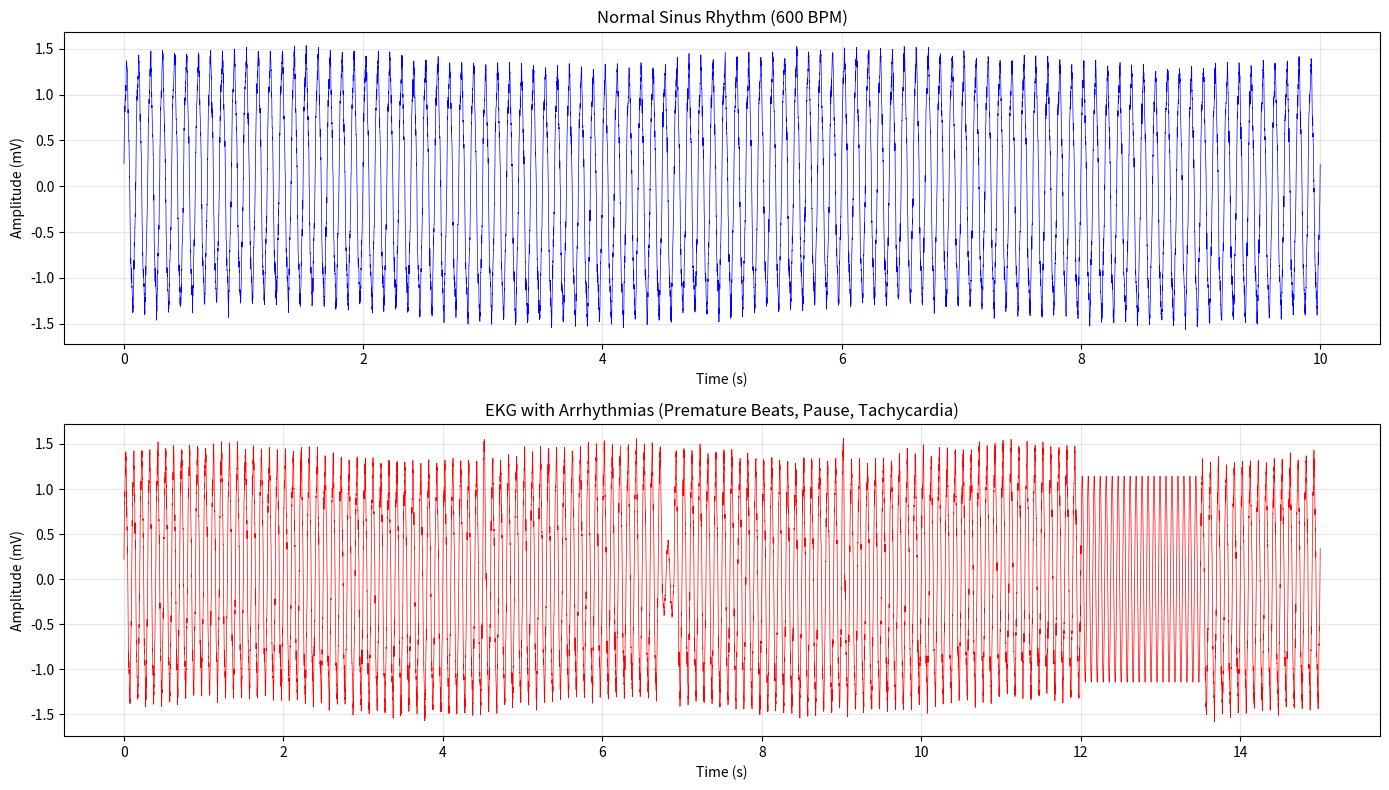

The matplotlib source for this figure:
#!/usr/bin/env python3
"""Generate synthetic EKG data for testing."""

import numpy as np
import matplotlib.pyplot as plt


def generate_synthetic_ekg(duration=10, sampling_rate=1000, heart_rate=600, 
                          noise_level=0.05, add_arrhythmia=True):
    """
    Generate synthetic EKG signal for mice.
    
    Args:
        duration: Duration in seconds
        sampling_rate: Sampling rate in Hz
        heart_rate: Base heart rate in BPM
        noise_level: Noise amplitude relative to signal
        add_arrhythmia: Whether to add arrhythmias
        
    Returns:
        time_axis, ekg_signal
    """
    samples = duration * sampling_rate
    t = np.linspace(0, duration, samples)
    
    # Convert heart rate to frequency
    hr_hz = heart_rate / 60.0
    
    # Generate basic signal with multiple harmonics for realistic waveform
    ekg = np.zeros(samples)
    
    # R-peak component (dominant)
    ekg += 1.0 * np.sin(2 * np.pi * hr_hz * t)
    
    # P-wave (small amplitude, phase shifted)
    ekg += 0.15 * np.sin(2 * np.pi * hr_hz * t - 0.3)
    
    # T-wave (medium amplitude, phase shifted)
    ekg += 0.3 * np.sin(2 * np.pi * hr_hz * t + 1.2)
    
    # Add some higher frequency components for QRS complex
    ekg += 0.1 * np.sin(2 * np.pi * hr_hz * 5 * t)
    
    # Baseline drift (low frequency)
    ekg += 0.1 * np.sin(2 * np.pi * 0.2 * t)
    
    # Add noise
    ekg += noise_level * np.random.randn(samples)
    
    if add_arrhythmia:
        # Add some premature beats (at 30% and 60% of duration)
        premature_indices = [int(0.3 * samples), int(0.6 * samples)]
        for idx in premature_indices:
            if idx < samples - 100:
                # Early beat
                ekg[idx:idx+50] += 0.5 * np.sin(np.linspace(0, 2*np.pi, 50))
        
        # Add a pause at 45% of duration
        pause_idx = int(0.45 * samples)
        pause_duration = int(0.15 * sampling_rate)  # 150 ms pause
        if pause_idx + pause_duration < samples:
            ekg[pause_idx:pause_idx+pause_duration] *= 0.3  # Reduced amplitude
        
        # Add tachycardia section (80-90% of recording)
        tachy_start = int(0.8 * samples)
        tachy_end = int(0.9 * samples)
        t_tachy = t[tachy_start:tachy_end] - t[tachy_start]
        fast_hr = 800 / 60.0  # 800 BPM
        ekg[tachy_start:tachy_end] = np.sin(2 * np.pi * fast_hr * t_tachy) + \
                                      0.3 * np.sin(2 * np.pi * fast_hr * t_tachy + 1.2)
    
    return t, ekg


def main():
    """Generate and save sample data."""
    print("Generating synthetic EKG data...")
    
    # Generate normal EKG
    t_normal, ekg_normal = generate_synthetic_ekg(
        duration=10, 
        heart_rate=600,
        add_arrhythmia=False
    )
    
    # Generate EKG with arrhythmias
    t_arrhythmia, ekg_arrhythmia = generate_synthetic_ekg(
        duration=15,
        heart_rate=600,
        add_arrhythmia=True
    )
    
    # Save data
    print("Saving data files...")
    np.savetxt('sample_ekg_normal.txt', ekg_normal)
    np.savetxt('sample_ekg_arrhythmia.txt', ekg_arrhythmia)
    np.save('sample_ekg_normal.npy', ekg_normal)
    np.save('sample_ekg_arrhythmia.npy', ekg_arrhythmia)
    
    # Save as CSV
    import pandas as pd
    pd.DataFrame({'ekg': ekg_normal}).to_csv('sample_ekg_normal.csv', index=False)
    pd.DataFrame({'ekg': ekg_arrhythmia}).to_csv('sample_ekg_arrhythmia.csv', index=False)
    
    # Plot and save visualization
    fig, axes = plt.subplots(2, 1, figsize=(14, 8))
    
    axes[0].plot(t_normal, ekg_normal, 'b-', linewidth=0.5)
    axes[0].set_xlabel('Time (s)')
    axes[0].set_ylabel('Amplitude (mV)')
    axes[0].set_title('Normal Sinus Rhythm (600 BPM)')
    axes[0].grid(True, alpha=0.3)
    
    axes[1].plot(t_arrhythmia, ekg_arrhythmia, 'r-', linewidth=0.5)
    axes[1].set_xlabel('Time (s)')
    axes[1].set_ylabel('Amplitude (mV)')
    axes[1].set_title('EKG with Arrhythmias (Premature Beats, Pause, Tachycardia)')
    axes[1].grid(True, alpha=0.3)
    
    plt.tight_layout()
    plt.savefig('sample_ekg_data.png', dpi=150)
    print("Saved visualization: sample_ekg_data.png")
    
    print("\nGenerated files:")
    print("  - sample_ekg_normal.txt")
    print("  - sample_ekg_normal.csv")
    print("  - sample_ekg_normal.npy")
    print("  - sample_ekg_arrhythmia.txt")
    print("  - sample_ekg_arrhythmia.csv")
    print("  - sample_ekg_arrhythmia.npy")
    print("\nUse these files with: ekg-system process <filename>")


if __name__ == '__main__':
    main()
